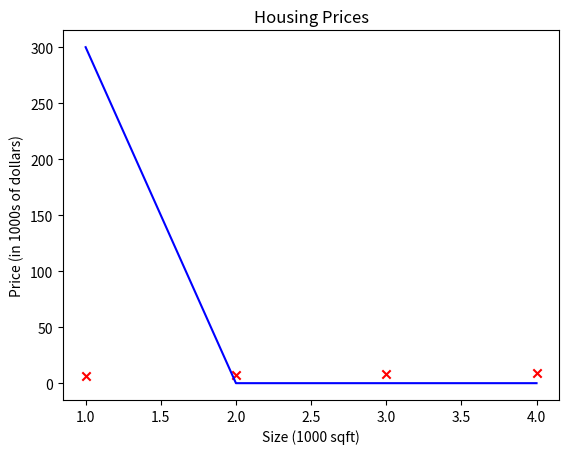

Write the Python code that produced this figure.
import pandas as pd
import numpy as np
import matplotlib.pyplot as plt

x_train=np.array([1,2,3,4])
y_train=np.array([6,7,8,9])

w=100
b=200

def compute_model_output(x,w,b):
    m=x.shape[0]
    f_wb=np.zeros(m)
    for i in range(m):
        f_wb[i]=w*x[i]+b

        return f_wb

tmp_f_wb = compute_model_output(x_train, w, b,)
plt.plot(x_train,tmp_f_wb, c='b',label='Our Prediction') # type: ignore
plt.scatter(x_train, y_train, marker='x', c='r',label='Actual Values')
plt.title("Housing Prices")
plt.ylabel('Price (in 1000s of dollars)')
plt.xlabel('Size (1000 sqft)')
plt.legend
plt.show


w = 200                         
b = 100    
x_i = 1.5
cost_1200sqft = w * x_i + b    

print(f"${cost_1200sqft:.0f} thousand dollars")